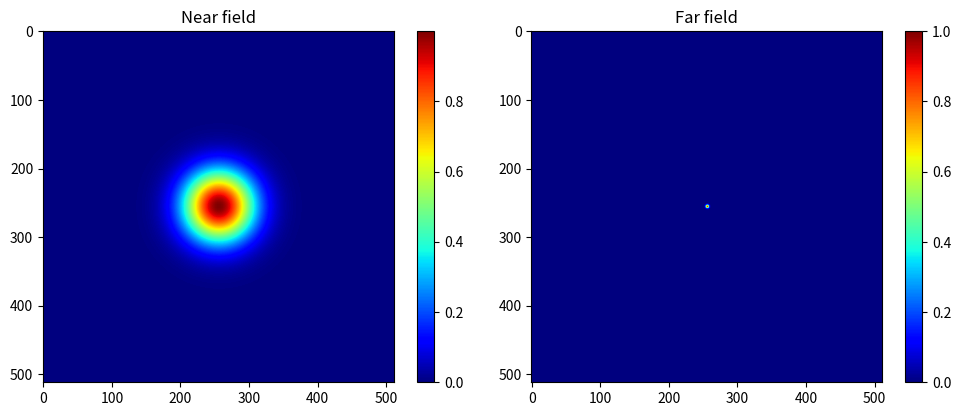

Python code for this plot:
import numpy as np
import matplotlib.pyplot as plt

# ==========================
# Parameters
# ==========================

N = 512          # sampling points
L = 10e-3        # simulation window (m)

w0 = 1e-3        # beam waist (m)

x = np.linspace(    -L/2,    L/2,    N)
X,Y=np.meshgrid(    x,    x)

# ==========================
# Gaussian beam
# ==========================

E=np.exp(-(X**2+Y**2)/w0**2)

# ==========================
# FFT propagation
# ==========================

Farfield=np.fft.fftshift(np.fft.fft2(E))
Intensity=np.abs(Farfield)**2
Intensity/=np.max(Intensity)

# ==========================
# Plot
# ==========================

plt.figure(figsize=(10,4))
plt.subplot(121)
plt.imshow(E,cmap='jet')
plt.title("Near field")
plt.colorbar()
plt.subplot(122)
plt.imshow(Intensity,cmap='jet')
plt.title("Far field")
plt.colorbar()
plt.tight_layout()
plt.show()
